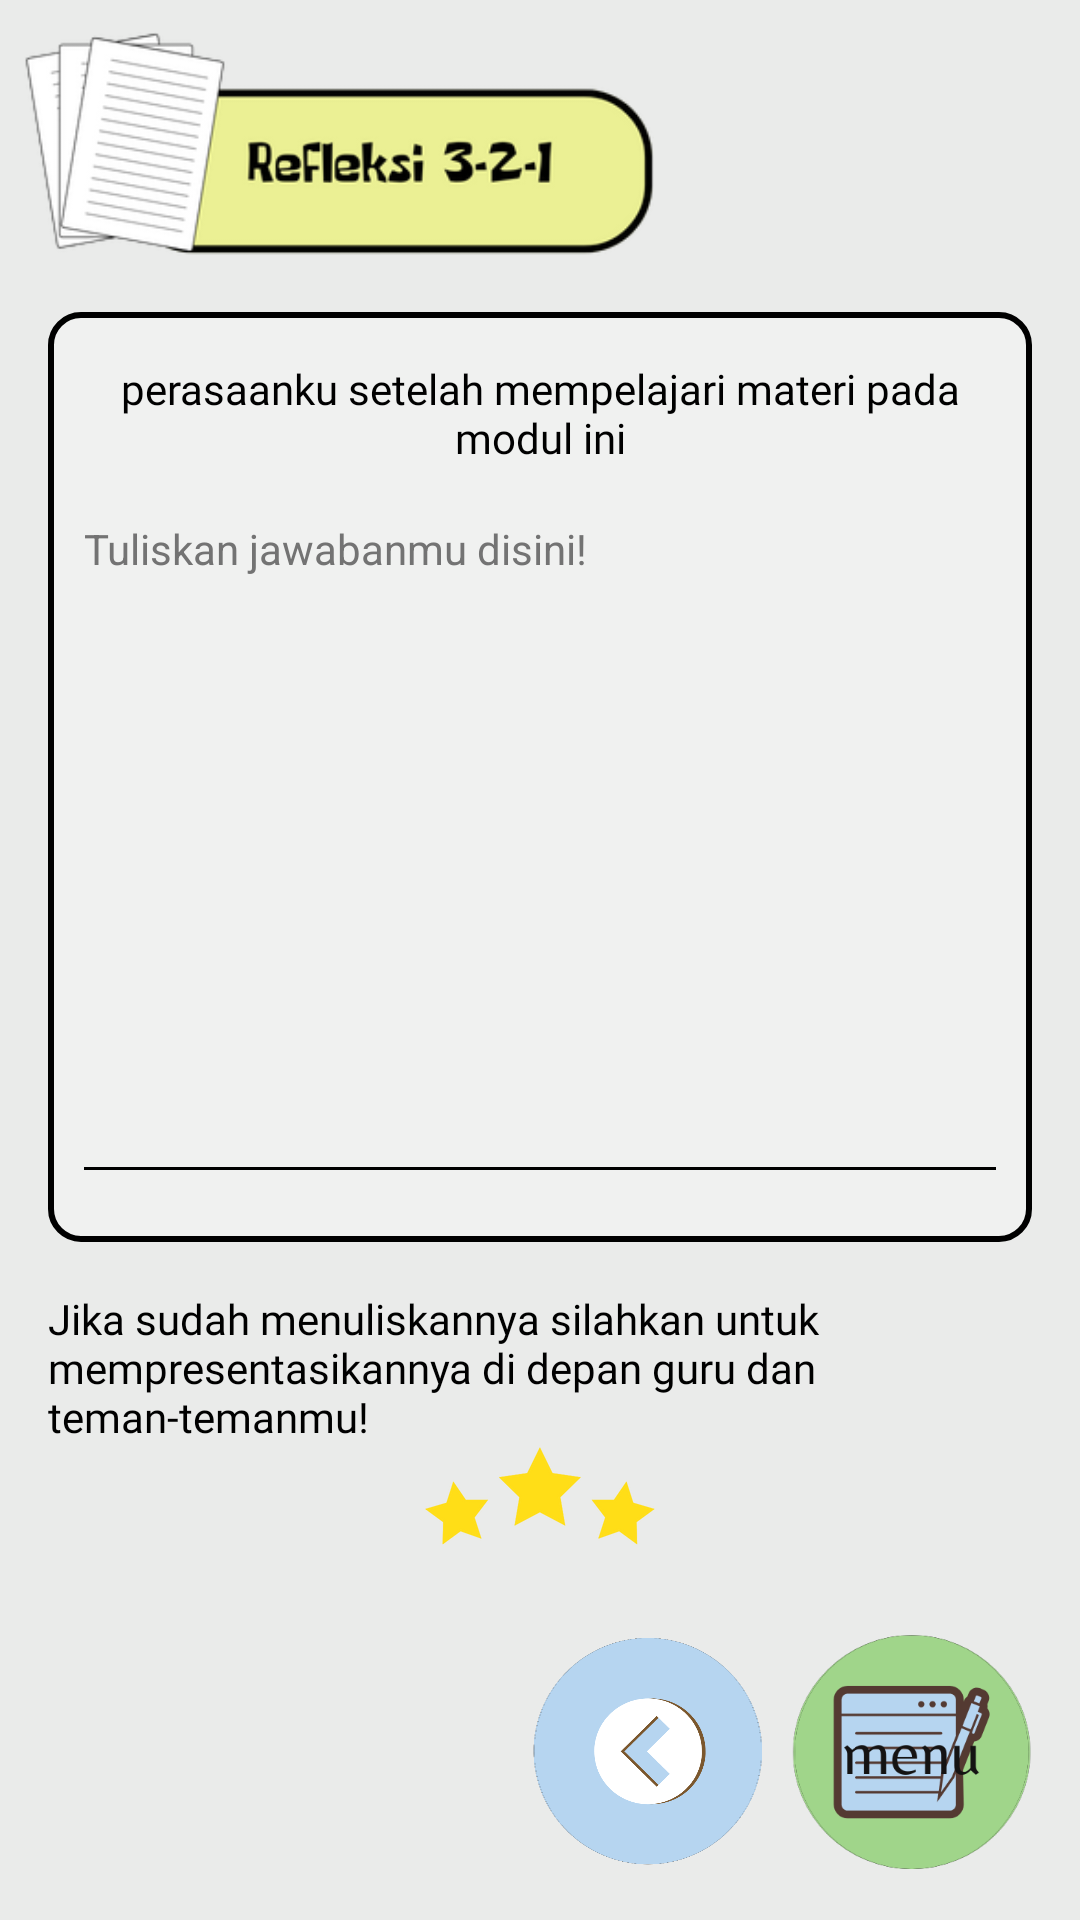

This screen was rendered from an Android layout file. Write that file and the resources it references.
<!-- AndroidManifest.xml: application theme Theme.InteractiveModuleProject -->
<!-- res/layout/activity_eighteen.xml -->
<?xml version="1.0" encoding="utf-8"?>
<androidx.constraintlayout.widget.ConstraintLayout xmlns:android="http://schemas.android.com/apk/res/android"
    xmlns:app="http://schemas.android.com/apk/res-auto"
    xmlns:tools="http://schemas.android.com/tools"
    android:layout_width="match_parent"
    android:layout_height="match_parent"
    android:background="#EAEBEA"
    tools:context=".EighteenActivity">

    <ImageView
        android:id="@+id/imageView"
        android:layout_width="210dp"
        android:layout_height="80dp"
        android:layout_marginStart="8dp"
        android:layout_marginTop="8dp"
        app:layout_constraintStart_toStartOf="parent"
        app:layout_constraintTop_toTopOf="parent"
        app:srcCompat="@drawable/assets_seventeen_title" />

    <ImageView
        android:id="@+id/imageView18"
        android:layout_width="0dp"
        android:layout_height="310dp"
        android:layout_marginStart="16dp"
        android:layout_marginTop="16dp"
        android:layout_marginEnd="16dp"
        android:src="@drawable/bg_refleksi"
        app:layout_constraintEnd_toEndOf="parent"
        app:layout_constraintStart_toStartOf="parent"
        app:layout_constraintTop_toBottomOf="@+id/imageView" />

    <EditText
        android:id="@+id/edt_refleksi321"
        android:layout_width="0dp"
        android:layout_height="0dp"
        android:layout_marginStart="8dp"
        android:layout_marginTop="8dp"
        android:layout_marginEnd="8dp"
        android:layout_marginBottom="16dp"
        android:backgroundTint="#000000"
        android:gravity="top|start"
        android:hint="Tuliskan jawabanmu disini!"
        android:inputType="textMultiLine"
        android:lines="15"
        android:scrollbars="vertical"
        android:textColor="@color/black"
        android:textColorHint="#737373"
        android:textSize="14sp"
        app:layout_constraintBottom_toBottomOf="@+id/imageView18"
        app:layout_constraintEnd_toEndOf="@+id/imageView18"
        app:layout_constraintStart_toStartOf="@+id/imageView18"
        app:layout_constraintTop_toBottomOf="@+id/textView16" />

    <TextView
        android:id="@+id/textView16"
        android:layout_width="0dp"
        android:layout_height="wrap_content"
        android:layout_marginStart="16dp"
        android:layout_marginTop="16dp"
        android:layout_marginEnd="16dp"
        android:fontFamily="@font/sometimelater"
        android:gravity="center"
        android:text="perasaanku setelah mempelajari materi pada modul ini"
        android:textColor="#000000"
        app:layout_constraintEnd_toEndOf="@+id/imageView18"
        app:layout_constraintStart_toStartOf="@+id/imageView18"
        app:layout_constraintTop_toTopOf="@+id/imageView18" />

    <TextView
        android:id="@+id/textView17"
        android:layout_width="0dp"
        android:layout_height="wrap_content"
        android:layout_marginTop="16dp"
        android:fontFamily="@font/singel_bold"
        android:text="Jika sudah menuliskannya silahkan untuk mempresentasikannya di depan guru dan teman-temanmu!"
        android:textColor="#000000"
        app:layout_constraintEnd_toEndOf="@+id/imageView18"
        app:layout_constraintStart_toStartOf="@+id/imageView18"
        app:layout_constraintTop_toBottomOf="@+id/imageView18" />

    <ImageView
        android:id="@+id/imageView19"
        android:layout_width="165dp"
        android:layout_height="wrap_content"
        app:layout_constraintEnd_toEndOf="parent"
        app:layout_constraintStart_toStartOf="parent"
        app:layout_constraintTop_toBottomOf="@+id/textView17"
        app:srcCompat="@drawable/assets_eughteen_stars" />

    <ImageView
        android:id="@+id/btn_menu"
        android:layout_width="80dp"
        android:layout_height="80dp"
        android:layout_marginTop="16dp"
        android:layout_marginEnd="16dp"
        android:layout_marginBottom="16dp"
        android:src="@drawable/assets_btn_menu"
        android:background="@drawable/button_menu"
        app:layout_constraintBottom_toBottomOf="parent"
        app:layout_constraintEnd_toEndOf="parent" />

    <ImageView
        android:id="@+id/btn_prev"
        android:layout_width="80dp"
        android:layout_height="80dp"
        android:layout_marginEnd="8dp"
        android:rotation="180"
        android:background="@drawable/button"
        android:src="@drawable/assets_btn_nextprev"
        app:layout_constraintBottom_toBottomOf="@+id/btn_menu"
        app:layout_constraintEnd_toStartOf="@+id/btn_menu"
        app:layout_constraintTop_toTopOf="@+id/btn_menu" />

</androidx.constraintlayout.widget.ConstraintLayout>
<!-- resources referenced by this layout -->
<resources>
  <color name="black">#FF000000</color>
  <!-- drawable assets_btn_menu: png bitmap (drawable-nodpi, 18677 bytes) -->
  <!-- drawable assets_btn_nextprev: png bitmap (drawable-nodpi, 32474 bytes) -->
  <!-- drawable assets_eughteen_stars: png bitmap (drawable-nodpi, 11699 bytes) -->
  <!-- drawable assets_seventeen_title: png bitmap (drawable-nodpi, 25449 bytes) -->
  <!-- drawable bg_refleksi (drawable-nodpi) -->
  <?xml version="1.0" encoding="UTF-8"?>
  <shape xmlns:android="http://schemas.android.com/apk/res/android">
      <solid android:color="#F0F1F0"/>
      <stroke android:width="2dp" android:color="#000000" />
      <padding android:left="0dp" android:top="0dp" android:right="0dp" android:bottom="0dp" />
      <corners android:radius="10dp"/>
  </shape>
  <!-- drawable button (drawable-nodpi) -->
  <?xml version="1.0" encoding="utf-8"?>
  <selector xmlns:android="http://schemas.android.com/apk/res/android">
      <item android:state_focused="true" android:state_pressed="false" android:drawable="@drawable/assets_btn_nextprev" />
      <item android:state_focused="true" android:state_pressed="true" android:drawable="@drawable/gradient" />
      <item android:state_focused="false" android:state_pressed="true" android:drawable="@drawable/gradient" />
      <item android:drawable="@drawable/assets_btn_nextprev" />
  </selector>
  <!-- drawable button_menu (drawable-nodpi) -->
  <?xml version="1.0" encoding="utf-8"?>
  <selector xmlns:android="http://schemas.android.com/apk/res/android">
      <item android:state_focused="true" android:state_pressed="false" android:drawable="@drawable/assets_btn_menu" />
      <item android:state_focused="true" android:state_pressed="true" android:drawable="@drawable/gradient_menu" />
      <item android:state_focused="false" android:state_pressed="true" android:drawable="@drawable/gradient_menu" />
      <item android:drawable="@drawable/assets_btn_menu" />
  </selector>
  <style name="Theme.InteractiveModuleProject" parent="Theme.MaterialComponents.DayNight.NoActionBar">
          
          <item name="colorPrimary">@color/primary</item>
          <item name="colorPrimaryVariant">@color/variant</item>
          <item name="colorOnPrimary">@color/white</item>
          
          <item name="colorSecondary">@color/teal_200</item>
          <item name="colorSecondaryVariant">@color/teal_700</item>
          <item name="colorOnSecondary">@color/black</item>
          
          <item name="android:statusBarColor" tools:targetApi="l">?attr/colorPrimaryVariant</item>
          
      </style>
  <!-- drawable gradient (drawable-nodpi) -->
  <?xml version="1.0" encoding="utf-8"?>
  <layer-list xmlns:android="http://schemas.android.com/apk/res/android" >
      <item>
          <bitmap android:src="@drawable/assets_btn_nextprev"/>
      </item>
      <item>
          <shape xmlns:android="http://schemas.android.com/apk/res/android">
              <gradient android:angle="90" android:startColor="#885d5d5e" android:centerColor="#885d5d5e" android:endColor="#885d5d5e"/>
          </shape>
      </item>
  </layer-list>
  <!-- drawable gradient_menu (drawable-nodpi) -->
  <?xml version="1.0" encoding="utf-8"?>
  <layer-list xmlns:android="http://schemas.android.com/apk/res/android" >
      <item>
          <bitmap android:src="@drawable/assets_btn_menu"/>
      </item>
      <item>
          <shape xmlns:android="http://schemas.android.com/apk/res/android">
              <gradient android:angle="90" android:startColor="#885d5d5e" android:centerColor="#885d5d5e" android:endColor="#885d5d5e"/>
          </shape>
      </item>
  </layer-list>
  <color name="primary">#77D0CF</color>
  <color name="variant">#75B3CF</color>
  <color name="white">#FFFFFFFF</color>
  <color name="teal_200">#FF03DAC5</color>
  <color name="teal_700">#FF018786</color>
</resources>
